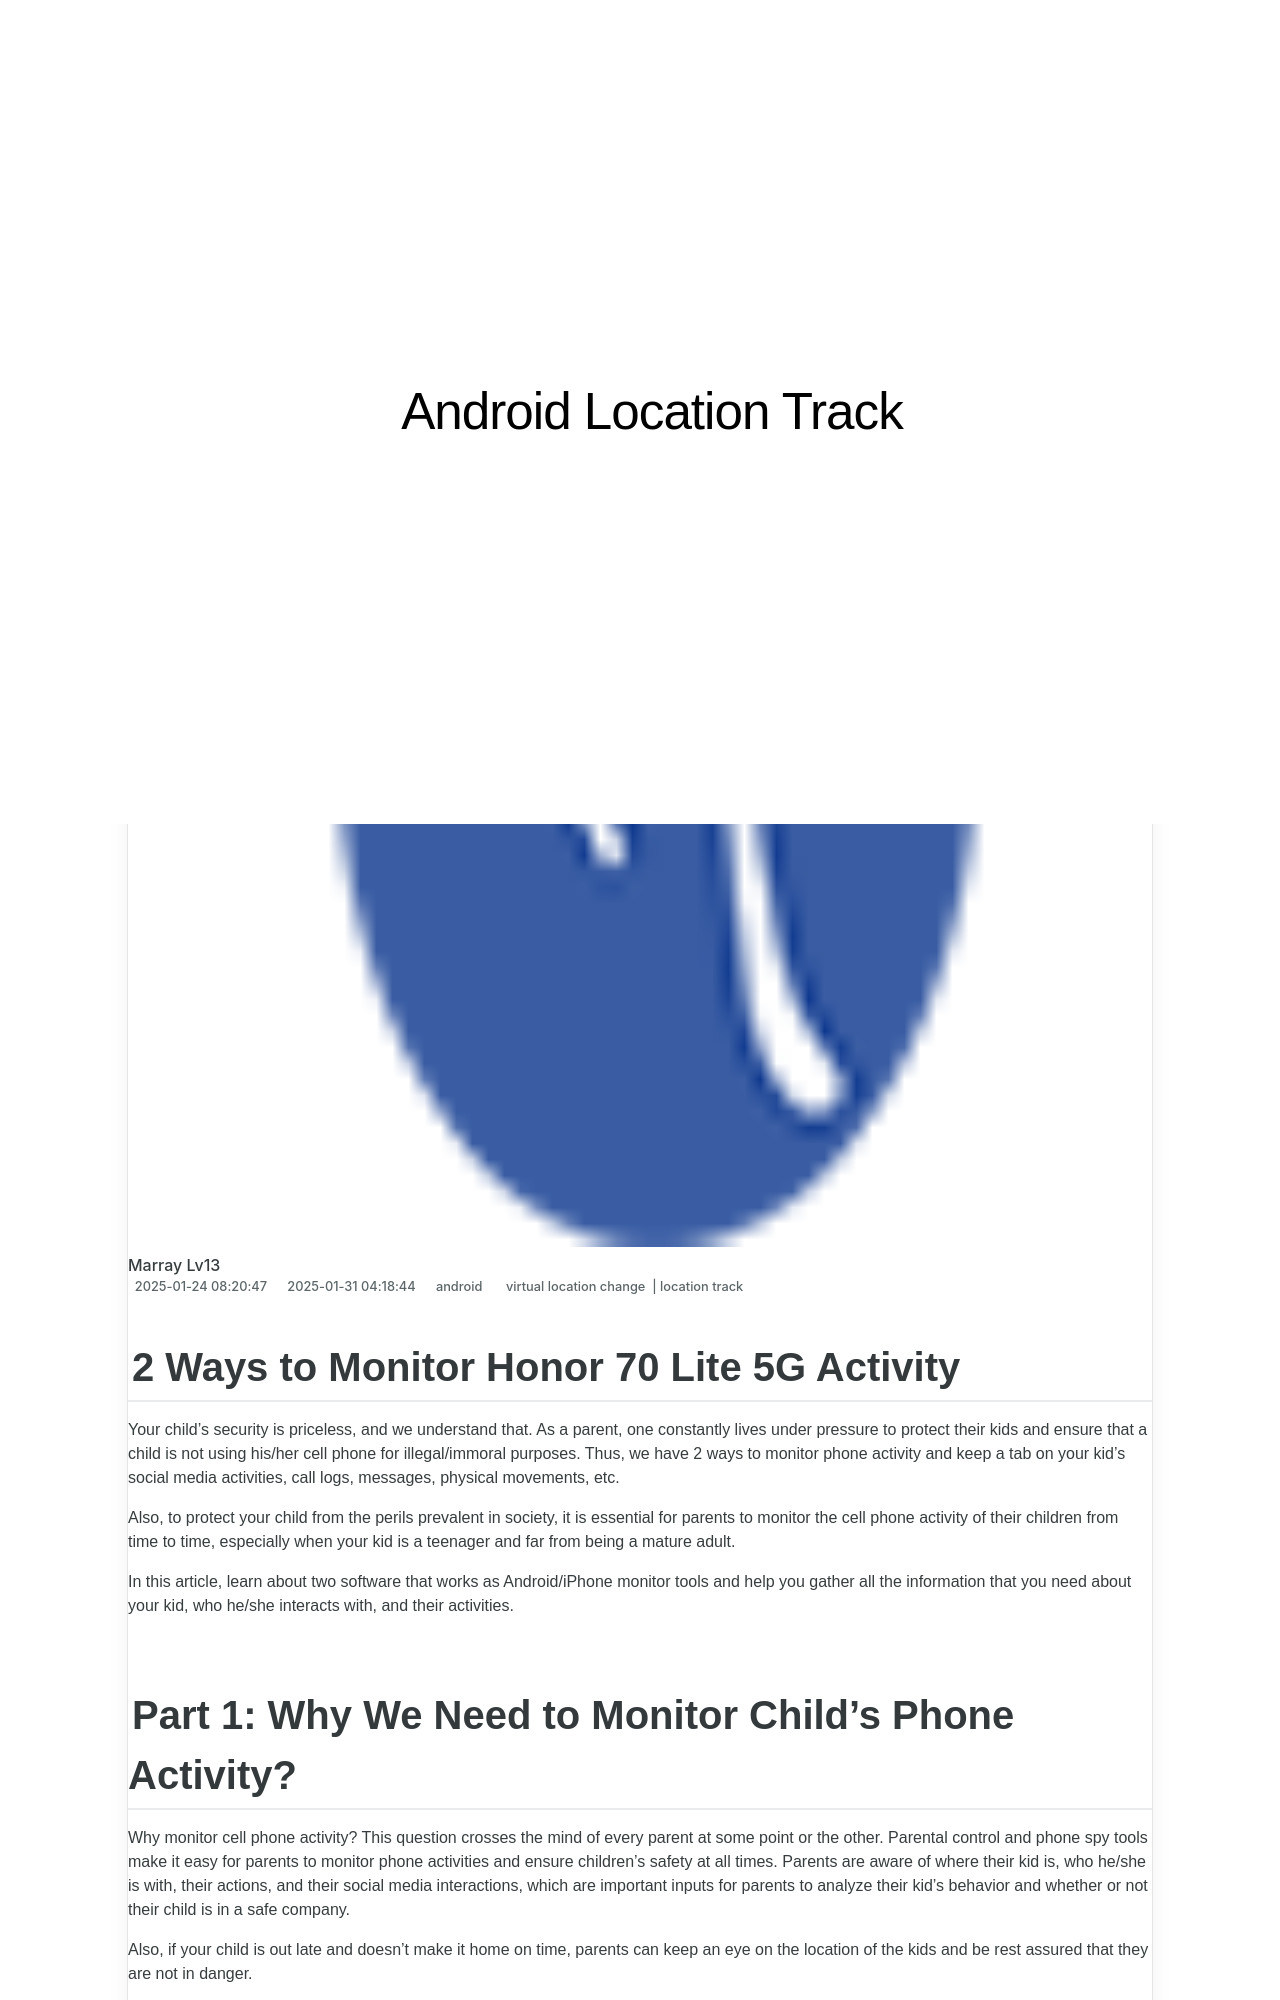

repository: techidaily/site-android-location-track · page: 2-ways-to-monitor-honor-70-lite-5g-activity-drfone-by-drfone-virtual-android/index.html · generator: jekyll

---
title: 2 Ways to Monitor Honor 70 Lite 5G Activity | Dr.fone
date: 2025-01-24T08:20:47.041Z
updated: 2025-01-31T04:18:44.926Z
tags: 
  - virtual location change
  - location track
categories:
  - android
description: This article describes 2 Ways to Monitor Honor 70 Lite 5G Activity
excerpt: This article describes 2 Ways to Monitor Honor 70 Lite 5G Activity
keywords: track location,Location Track for 70 Lite 5G
thumbnail: https://thmb.techidaily.com/93e8b8eb6bc88169936766a6461fe23e663eb59793bd9736b13ed221555fa6ea.jpg
---

## 2 Ways to Monitor Honor 70 Lite 5G Activity

Your child’s security is priceless, and we understand that. As a parent, one constantly lives under pressure to protect their kids and ensure that a child is not using his/her cell phone for illegal/immoral purposes. Thus, we have 2 ways to monitor phone activity and keep a tab on your kid’s social media activities, call logs, messages, physical movements, etc.

Also, to protect your child from the perils prevalent in society, it is essential for parents to monitor the cell phone activity of their children from time to time, especially when your kid is a teenager and far from being a mature adult.

In this article, learn about two software that works as Android/iPhone monitor tools and help you gather all the information that you need about your kid, who he/she interacts with, and their activities.
